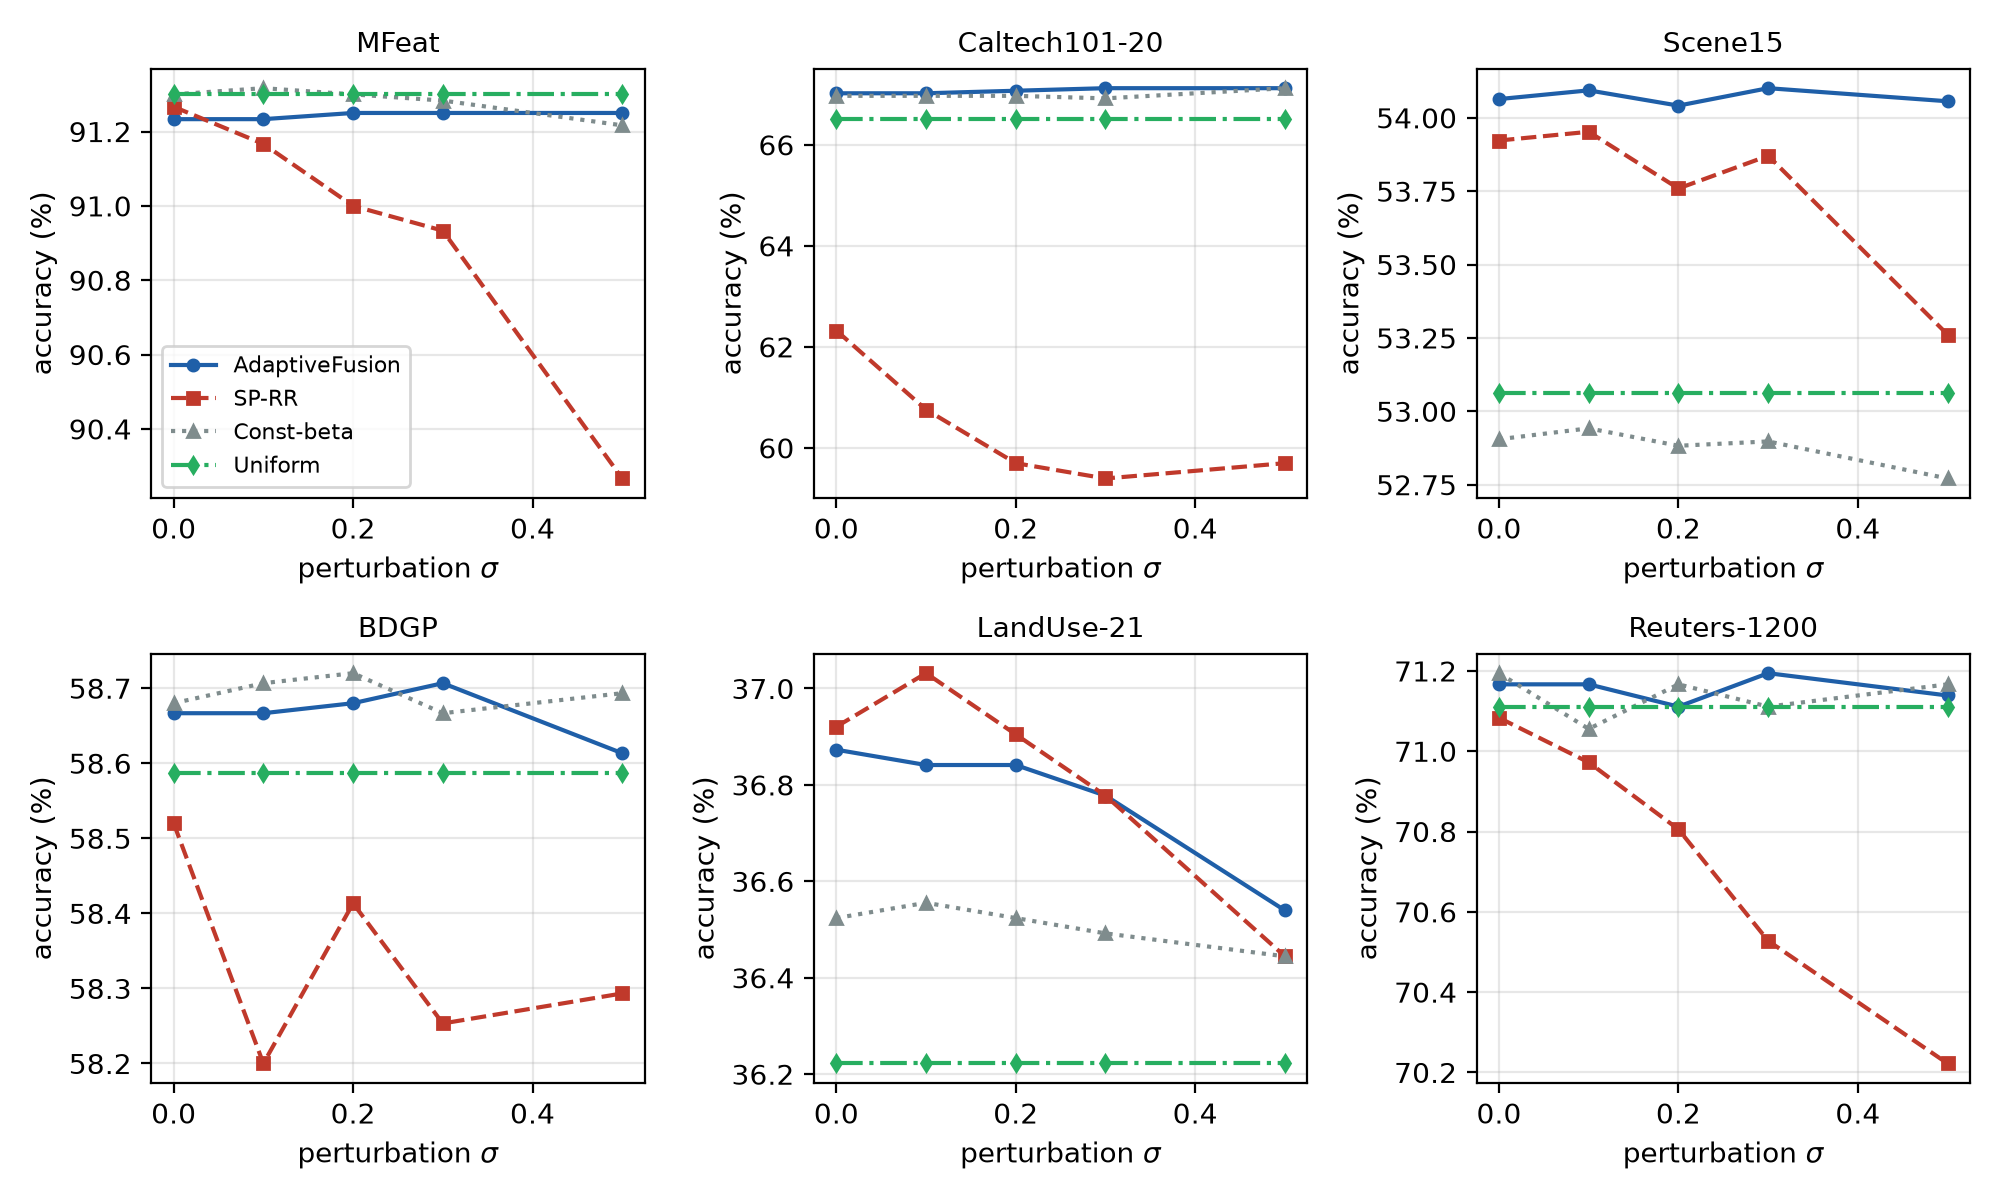

Source data for this figure (header and first rows):
Dataset, Method, Sigma, Acc, Std
MFeat, AdaptiveFusion, 0.0, 91.23, 1.12
MFeat, AdaptiveFusion, 0.1, 91.23, 1.174
MFeat, AdaptiveFusion, 0.2, 91.25, 1.103
MFeat, AdaptiveFusion, 0.3, 91.25, 1.166
MFeat, AdaptiveFusion, 0.5, 91.25, 1.182
MFeat, SP-RR, 0.0, 91.27, 1.114
MFeat, SP-RR, 0.1, 91.17, 1.173
MFeat, SP-RR, 0.2, 91.0, 1.16
MFeat, SP-RR, 0.3, 90.93, 1.277
MFeat, SP-RR, 0.5, 90.27, 1.499
MFeat, Const-beta, 0.0, 91.3, 1.015
MFeat, Const-beta, 0.1, 91.32, 1.041
MFeat, Const-beta, 0.2, 91.3, 1.015
MFeat, Const-beta, 0.3, 91.28, 1.066
MFeat, Const-beta, 0.5, 91.22, 1.12
MFeat, Uniform, 0.0, 91.3, 1.03
MFeat, Uniform, 0.1, 91.3, 1.03
MFeat, Uniform, 0.2, 91.3, 1.03
MFeat, Uniform, 0.3, 91.3, 1.03
MFeat, Uniform, 0.5, 91.3, 1.03
Caltech101-20, AdaptiveFusion, 0.0, 67.02, 4.345
Caltech101-20, AdaptiveFusion, 0.1, 67.02, 4.345
Caltech101-20, AdaptiveFusion, 0.2, 67.07, 4.143
Caltech101-20, AdaptiveFusion, 0.3, 67.12, 4.249
Caltech101-20, AdaptiveFusion, 0.5, 67.12, 4.044
Caltech101-20, SP-RR, 0.0, 62.32, 3.151
Caltech101-20, SP-RR, 0.1, 60.76, 3.021
Caltech101-20, SP-RR, 0.2, 59.7, 3.586
Caltech101-20, SP-RR, 0.3, 59.39, 2.947
Caltech101-20, SP-RR, 0.5, 59.7, 3.609
Caltech101-20, Const-beta, 0.0, 66.97, 3.698
Caltech101-20, Const-beta, 0.1, 66.97, 3.928
Caltech101-20, Const-beta, 0.2, 66.97, 4.035
Caltech101-20, Const-beta, 0.3, 66.92, 3.878
Caltech101-20, Const-beta, 0.5, 67.12, 4.085
Caltech101-20, Uniform, 0.0, 66.52, 3.991
Caltech101-20, Uniform, 0.1, 66.52, 3.991
Caltech101-20, Uniform, 0.2, 66.52, 3.991
Caltech101-20, Uniform, 0.3, 66.52, 3.991
Caltech101-20, Uniform, 0.5, 66.52, 3.991
Scene15, AdaptiveFusion, 0.0, 54.06, 1.609
Scene15, AdaptiveFusion, 0.1, 54.09, 1.584
Scene15, AdaptiveFusion, 0.2, 54.04, 1.623
Scene15, AdaptiveFusion, 0.3, 54.1, 1.649
Scene15, AdaptiveFusion, 0.5, 54.06, 1.637
Scene15, SP-RR, 0.0, 53.92, 1.596
Scene15, SP-RR, 0.1, 53.95, 1.599
Scene15, SP-RR, 0.2, 53.76, 1.548
Scene15, SP-RR, 0.3, 53.87, 1.589
Scene15, SP-RR, 0.5, 53.26, 1.6
Scene15, Const-beta, 0.0, 52.9, 1.007
Scene15, Const-beta, 0.1, 52.94, 0.9586
Scene15, Const-beta, 0.2, 52.88, 1.099
Scene15, Const-beta, 0.3, 52.9, 0.9968
Scene15, Const-beta, 0.5, 52.77, 1.104
Scene15, Uniform, 0.0, 53.06, 1.074
Scene15, Uniform, 0.1, 53.06, 1.074
Scene15, Uniform, 0.2, 53.06, 1.074
Scene15, Uniform, 0.3, 53.06, 1.074
Scene15, Uniform, 0.5, 53.06, 1.074
... 60 more rows
